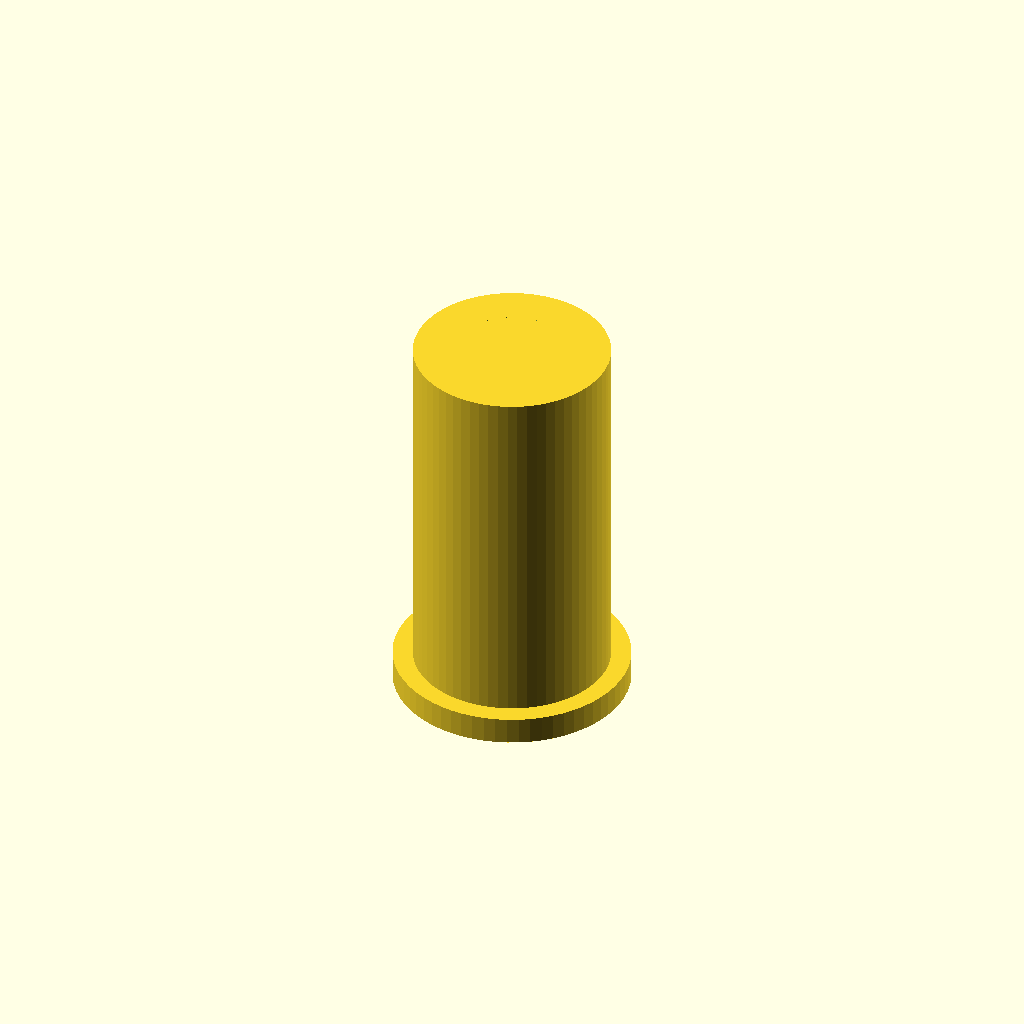
Cell 1 — every parameter at its default value.
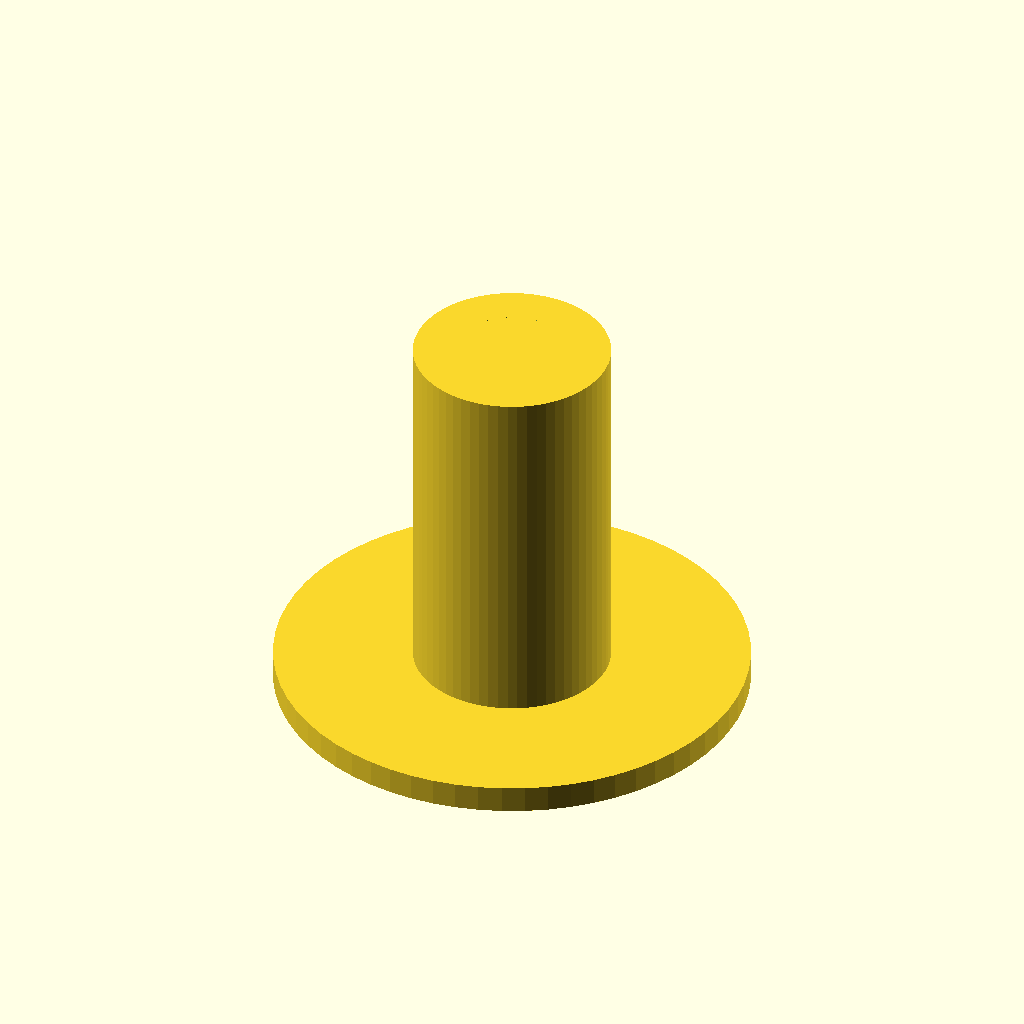
Cell 2 — collar_diameter set to 26, the other parameters unchanged.
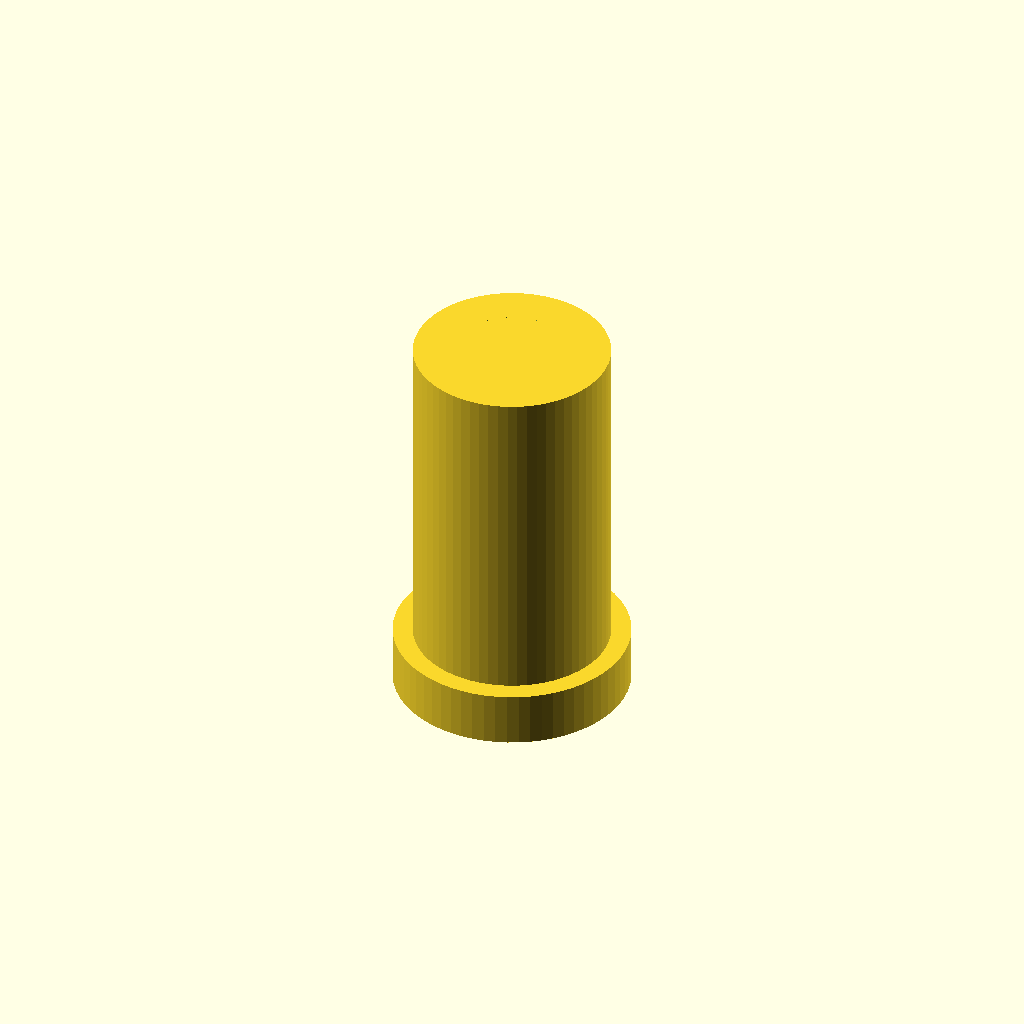
Cell 3 — collar_thickness set to 3, the other parameters unchanged.
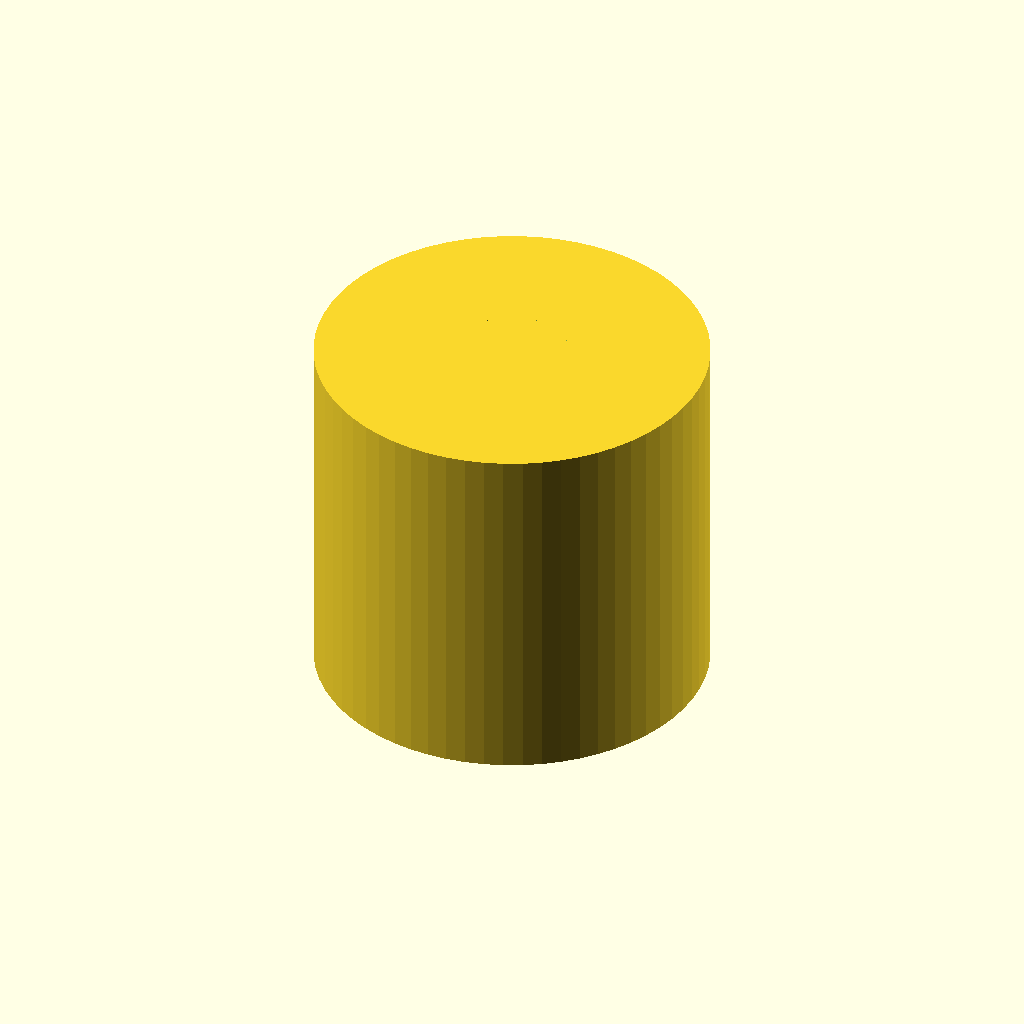
Cell 4: sleeve_outer_diameter = 21.6 (everything else at default).
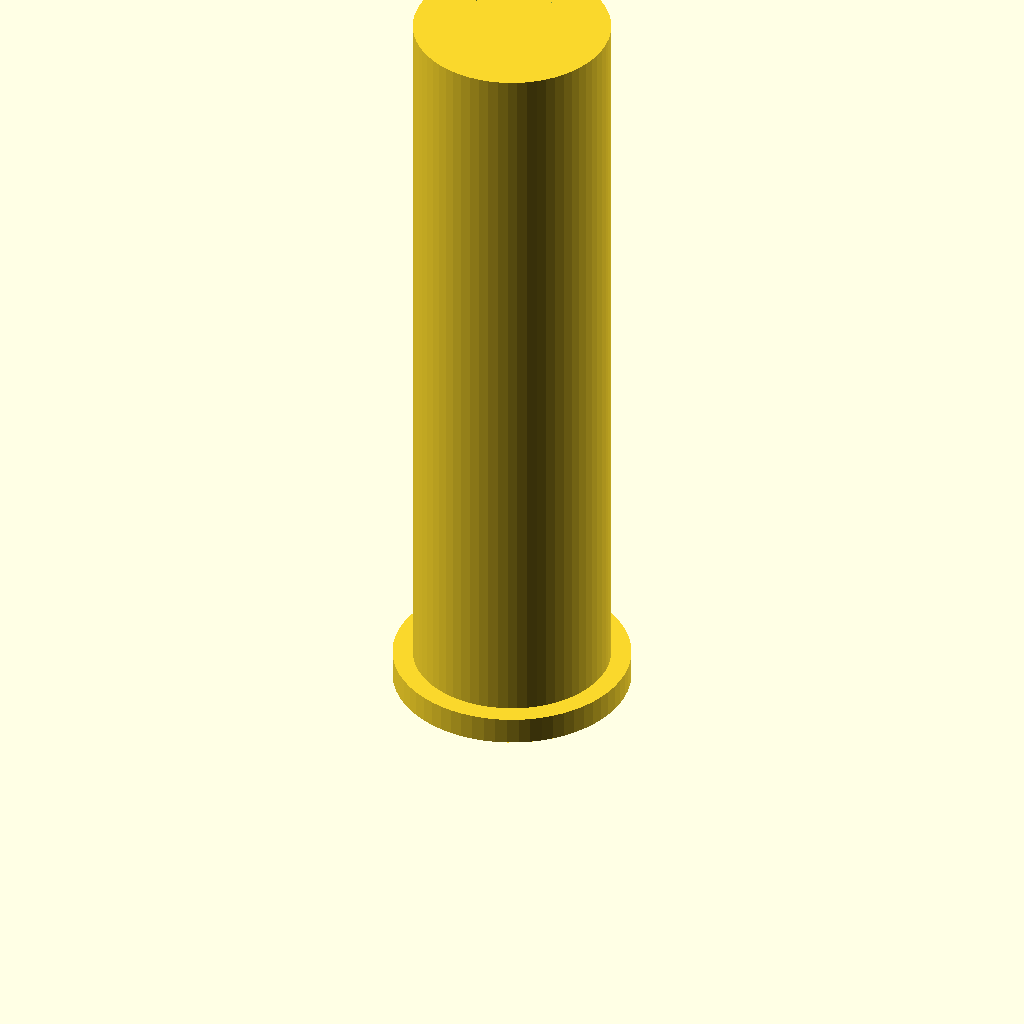
Cell 5: the same model with sleeve_height_total = 43.
One fixed orthographic camera (rotation 55°, 0°, 25°; colour scheme Cornfield) for every cell.
The OpenSCAD source (bench/results/ow-gemma4-26b/code/hf.co_google_gemma-4-26B-A4B-it-qat-q4_0-gguf/pcr_tube_adapter_s0_a0.scad):
// --- Dimensions (mm) ---
collar_diameter = 13.0;      // Diameter of the base collar
collar_thickness = 1.5;      // Height of the base collar
sleeve_outer_diameter = 10.8; // Diameter of the main sleeve body
sleeve_height_total = 21.5;  // Total height from Z=0 to top of sleeve
bore_diameter = 6.2;         // Diameter of the central hole

// --- Resolution ---
$fn = 64;

// --- Implementation ---

// The part is printed "upside down" relative to the description:
// The collar lies on the bed (z=0 to 1.5), and the sleeve rises from there.
// This means the collar is the base.

union() {
    // 1. The Base Collar
    cylinder(d = collar_diameter, h = collar_thickness);

    // 2. The Sleeve Body
    // It rises from the top of the collar (z = 1.5) to z = 21.5.
    // The total height of the cylinder is 21.5 - 1.5 = 20.0.
    translate([0, 0, collar_thickness])
        cylinder(d = sleeve_outer_diameter, h = sleeve_height_total - collar_thickness);
}

// 3. The Central Bore (Subtraction)
// The bore runs through the full height, open at both ends.
// We use a difference to cut the hole through the entire assembly.
difference() {
    // We wrap the whole assembly in a union to ensure the difference 
    // acts on the combined object, but for cleaner code, we'll 
    // just subtract the bore from the union of the two parts.
    
    // Re-defining the assembly to subtract from
    union() {
        cylinder(d = collar_diameter, h = collar_thickness);
        translate([0, 0, collar_thickness])
            cylinder(d = sleeve_outer_diameter, h = sleeve_height_total - collar_thickness);
    }

    // The Bore
    // To ensure no thin faces remain, we extend the cylinder slightly 
    // above and below the object.
    translate([0, 0, -1])
        cylinder(d = bore_diameter, h = sleeve_height_total + 2);
}

// Note: The logic above is slightly redundant for clarity. 
// Let's rewrite the final structure cleanly for the render engine.

/* 
REFINED STRUCTURE:
*/

difference() {
    // The Solid Body
    union() {
        // Collar
        cylinder(d = collar_diameter, h = collar_thickness);
        // Sleeve
        translate([0, 0, collar_thickness])
            cylinder(d = sleeve_outer_diameter, h = sleeve_height_total - collar_thickness);
    }

    // The Bore (Cutting through everything)
    // We extend it by 1mm on top and bottom to prevent coplanar artifacts
    translate([0, 0, -1])
        cylinder(d = bore_diameter, h = sleeve_height_total + 2);
}
Customizer parameters (derived from the source; name, type, default, range or options):
collar_diameter: number, default 13
collar_thickness: number, default 1.5
sleeve_outer_diameter: number, default 10.8
sleeve_height_total: number, default 21.5
bore_diameter: number, default 6.2
